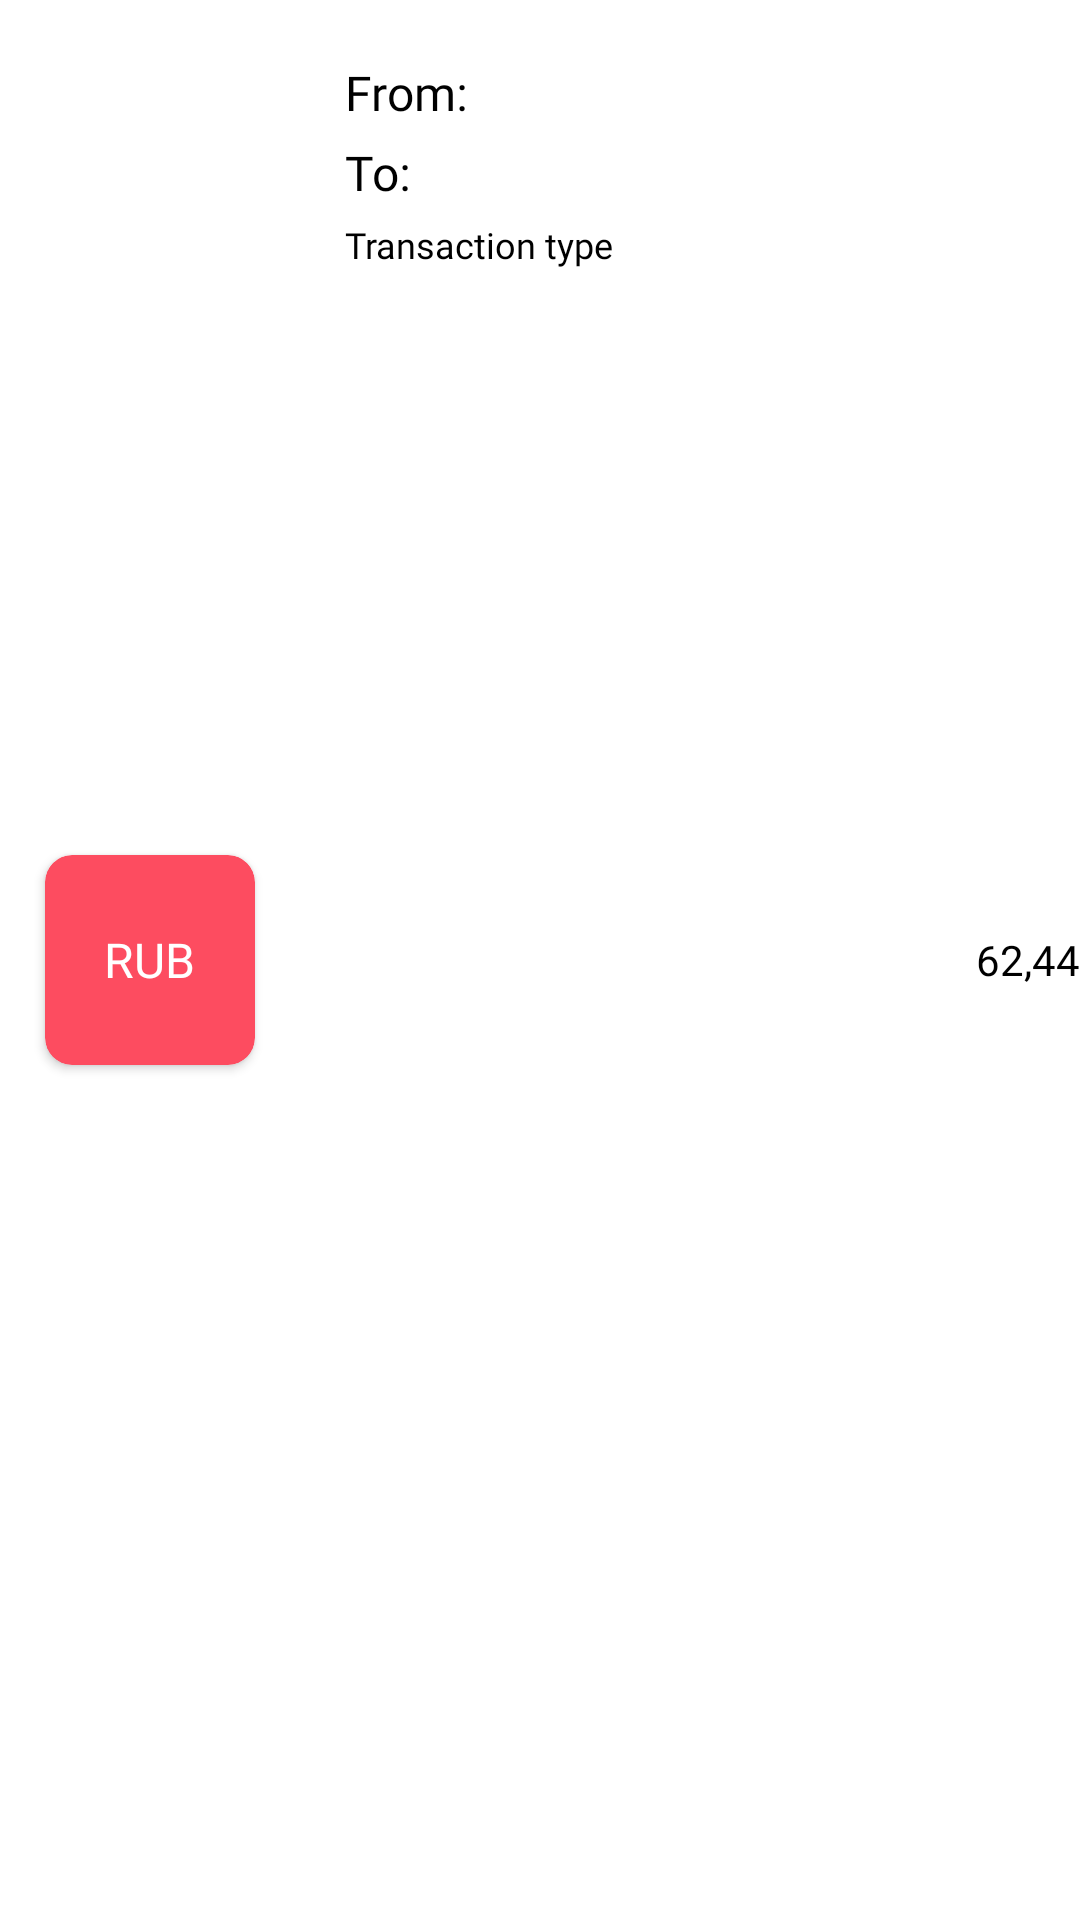

Reconstruct the res/layout file that produces this screen, plus the resources it refers to.
<!-- AndroidManifest.xml: fallback theme Theme.MaterialComponents.DayNight.NoActionBar -->
<!-- res/layout/transaction_history_item.xml -->
<?xml version="1.0" encoding="utf-8"?>
<LinearLayout xmlns:android="http://schemas.android.com/apk/res/android"
    xmlns:app="http://schemas.android.com/apk/res-auto"
    android:layout_width="match_parent"
    android:layout_height="wrap_content"
    android:orientation="horizontal">

    <androidx.cardview.widget.CardView
        android:layout_width="70dp"
        android:layout_height="70dp"
        android:layout_gravity="center"
        android:layout_marginStart="15dp"
        android:layout_marginTop="15dp"
        android:layout_marginBottom="15dp"
        app:cardBackgroundColor="@color/red"
        app:cardCornerRadius="9sp">

        <TextView
            android:id="@+id/shortСurrencyNameTextView"
            android:layout_width="wrap_content"
            android:layout_height="wrap_content"
            android:layout_gravity="center"
            android:fontFamily="@font/gteestiprotext_regular"
            android:text="@string/DefaultShortName"
            android:textColor="@color/white"
            android:textSize="16sp" />
    </androidx.cardview.widget.CardView>

    <LinearLayout
        android:layout_width="wrap_content"
        android:layout_height="match_parent"
        android:background="@color/white"
        android:orientation="vertical">

        <TextView
            android:id="@+id/accountSrcTextview"
            android:layout_width="wrap_content"
            android:layout_height="wrap_content"
            android:layout_marginStart="30dp"
            android:layout_marginTop="20dp"
            android:scaleType="centerCrop"
            android:fontFamily="@font/gteestiprotext_regular"
            android:text="@string/From"
            android:textColor="@color/black"
            android:textSize="16sp" />

        <TextView
            android:id="@+id/accountDestTextview"
            android:layout_width="wrap_content"
            android:layout_height="wrap_content"
            android:layout_marginStart="30dp"
            android:layout_marginTop="5dp"
            android:scaleType="centerCrop"
            android:fontFamily="@font/gteestiprotext_regular"
            android:text="@string/To"
            android:textColor="@color/black"
            android:textSize="16sp" />


        <TextView
            android:id="@+id/typeTransactionTextview"
            android:layout_width="wrap_content"
            android:layout_height="wrap_content"
            android:layout_marginStart="30dp"
            android:fontFamily="@font/gteestiprotext_regular"
            android:layout_marginTop="5dp"
            android:scaleType="centerCrop"
            android:text="@string/TypeTransaction"
            android:textColor="@color/black"
            android:textSize="12sp" />

    </LinearLayout>

    <LinearLayout
        android:layout_width="0dp"
        android:layout_height="match_parent"
        android:layout_weight="1"
        android:background="@color/white"
        android:gravity="end"
        android:orientation="horizontal"

        >

        <TextView
            android:id="@+id/currencyCostTextView"
            android:layout_width="wrap_content"
            android:layout_height="match_parent"
            android:fontFamily="@font/gteestiprotext_regular"
            android:gravity="center"
            android:text="@string/DefaultCost"
            android:textColor="@color/black" />

        <TextView
            android:id="@+id/rubleTextView"
            android:layout_width="wrap_content"
            android:layout_height="match_parent"
            android:layout_gravity="center"
            android:layout_marginStart="3dp"
            android:visibility="gone"
            android:layout_marginEnd="20dp"
            android:fontFamily="@font/gteestiprotext_regular"
            android:gravity="center"
            android:text="@string/Ruble"
            android:textColor="@color/black" />

    </LinearLayout>

</LinearLayout>
<!-- resources referenced by this layout -->
<resources>
  <color name="black">#FF000000</color>
  <color name="red">#FD4C60</color>
  <color name="white">#FFFFFFFF</color>
  <string name="DefaultCost">62,44</string>
  <string name="DefaultShortName">RUB</string>
  <string name="From">From: </string>
  <string name="Ruble">₽</string>
  <string name="To">To: </string>
  <string name="TypeTransaction">Transaction type</string>
</resources>
